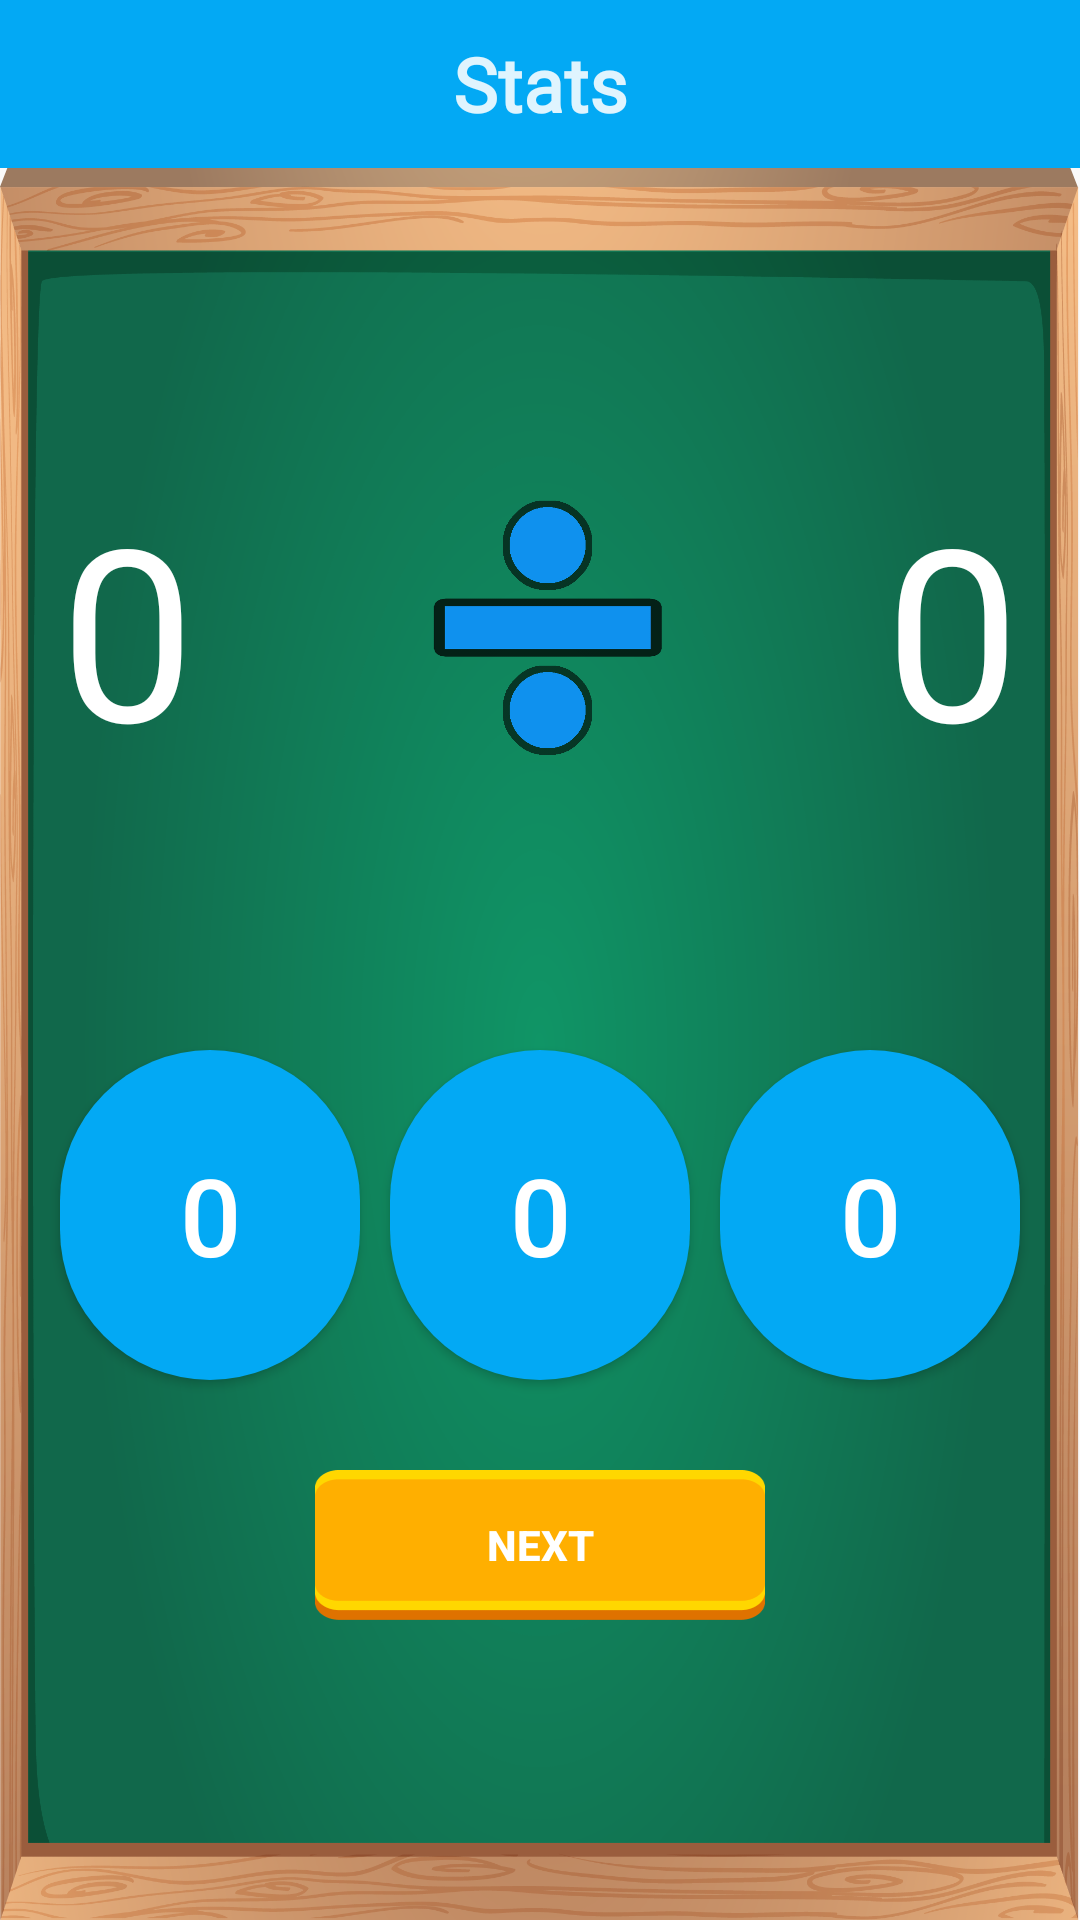

Android layout source for this screen:
<!-- AndroidManifest.xml: application theme AppTheme -->
<!-- res/layout/stats_fragment.xml -->
<?xml version="1.0" encoding="utf-8"?>
<FrameLayout xmlns:android="http://schemas.android.com/apk/res/android"
    xmlns:tools="http://schemas.android.com/tools"
    xmlns:maxads="http://schemas.applovin.com/android/1.0"
    xmlns:app="http://schemas.android.com/apk/res-auto"
    android:layout_width="match_parent"
    android:layout_height="match_parent"
    tools:context=".Fragments.Stats">

    <androidx.constraintlayout.widget.ConstraintLayout
        android:layout_width="match_parent"
        android:layout_height="match_parent">

        <androidx.appcompat.widget.Toolbar
            android:id="@+id/my_toolbar"
            android:layout_width="match_parent"
            android:layout_height="?attr/actionBarSize"
            android:background="@color/colorPrimary"
            android:theme="@style/ThemeOverlay.AppCompat.ActionBar"
            app:layout_constraintEnd_toEndOf="parent"
            app:layout_constraintStart_toStartOf="parent"
            app:layout_constraintTop_toTopOf="parent"
            app:popupTheme="@style/ThemeOverlay.AppCompat.Light" >

            <TextView
                android:id="@+id/toolbar"
                android:layout_width="wrap_content"
                android:layout_height="wrap_content"
                android:layout_gravity="center"
                android:fontFamily="@font/fredoka_one"
                android:text="@string/stats"
                android:textColor="#DFFFFFFF"
                android:textSize="25sp"
                android:textStyle="bold"
                tools:layout_editor_absoluteX="189dp"
                tools:layout_editor_absoluteY="18dp" />

        </androidx.appcompat.widget.Toolbar>

        <RelativeLayout
            android:layout_width="match_parent"
            android:layout_height="0dp"
            android:background="@drawable/fondojuego"
            app:layout_constraintBottom_toBottomOf="parent"
            app:layout_constraintEnd_toEndOf="parent"
            app:layout_constraintHorizontal_bias="0.0"
            app:layout_constraintStart_toStartOf="parent"
            app:layout_constraintTop_toBottomOf="@+id/my_toolbar">

            <TextView
                android:id="@+id/imageView_NumUno"
                android:layout_width="wrap_content"
                android:layout_height="wrap_content"
                android:layout_alignParentStart="true"
                android:layout_alignParentTop="true"
                android:layout_marginStart="20dp"
                android:layout_marginTop="100dp"
                android:contentDescription="@string/app_name"
                android:fontFamily="@font/fredoka_one"
                android:gravity="center"
                android:text="@string/btn_respuesta"
                android:textColor="#FFFFFF"
                android:textSize="80sp" />

            <ImageView
                android:id="@+id/imageView_signo"
                android:layout_width="110dp"
                android:layout_height="110dp"
                android:layout_alignBottom="@+id/imageView_NumUno"
                android:layout_centerHorizontal="true"
                android:layout_marginBottom="-2dp"
                android:contentDescription="@string/app_name"
                app:srcCompat="@drawable/division" />


            <TextView
                android:id="@+id/imageView_NumDos"
                android:layout_width="wrap_content"
                android:layout_height="wrap_content"
                android:layout_alignTop="@+id/imageView_NumUno"
                android:layout_alignParentEnd="true"
                android:layout_marginTop="0dp"
                android:layout_marginEnd="20dp"
                android:contentDescription="@string/app_name"
                android:fontFamily="@font/fredoka_one"
                android:gravity="center"
                android:text="@string/btn_respuesta"
                android:textColor="#FFFFFF"
                android:textSize="80sp"
                tools:ignore="RelativeOverlap" />

            <LinearLayout
                android:id="@+id/container"
                android:layout_width="match_parent"
                android:layout_height="wrap_content"
                android:layout_alignParentBottom="true"
                android:layout_marginBottom="100dp"
                android:orientation="vertical">

                <LinearLayout
                    android:id="@+id/linear"
                    android:layout_width="match_parent"
                    android:layout_height="wrap_content"
                    android:orientation="horizontal"
                    android:paddingStart="15dp"
                    android:paddingEnd="15dp">

                    <Button
                        android:id="@+id/R1"
                        android:layout_width="90dp"
                        android:layout_height="110dp"
                        android:layout_margin="5dp"
                        android:layout_weight="1"
                        android:background="@drawable/button_round"
                        android:text="@string/btn_respuesta"
                        android:textColor="#FFFFFF"
                        android:textSize="36sp" />

                    <Button
                        android:id="@+id/R2"
                        android:layout_width="90dp"
                        android:layout_height="110dp"
                        android:layout_margin="5dp"
                        android:layout_weight="1"
                        android:background="@drawable/button_round"
                        android:text="@string/btn_respuesta"
                        android:textColor="#FFFFFF"
                        android:textSize="36sp" />

                    <Button
                        android:id="@+id/R3"
                        android:layout_width="90dp"
                        android:layout_height="110dp"
                        android:layout_margin="5dp"
                        android:layout_weight="1"
                        android:background="@drawable/button_round"
                        android:text="@string/btn_respuesta"
                        android:textColor="#FFFFFF"
                        android:textSize="36sp" />

                </LinearLayout>

                <LinearLayout
                    android:layout_width="match_parent"
                    android:layout_height="wrap_content"
                    android:layout_marginTop="5dp"
                    android:gravity="center"
                    android:orientation="vertical">

                    <Button
                        android:id="@+id/btnSiguiente"
                        android:layout_width="150dp"
                        android:layout_height="50dp"
                        android:layout_marginTop="20dp"
                        android:background="@drawable/btn_lv3"
                        android:text="@string/siguiente"
                        android:textColor="#FFFFFF"
                        android:textStyle="bold" />
                </LinearLayout>

            </LinearLayout>

        </RelativeLayout>
    </androidx.constraintlayout.widget.ConstraintLayout>
    <com.applovin.mediation.ads.MaxAdView
        android:id="@+id/banner_juego"
        android:layout_width="match_parent"
        android:layout_height="@dimen/banner_height"
        android:layout_gravity="bottom|center|center_horizontal|center_vertical"
        android:gravity="bottom"
        maxads:adUnitId="27f73791657b67c5">

    </com.applovin.mediation.ads.MaxAdView>

</FrameLayout>
<!-- resources referenced by this layout -->
<resources>
  <color name="colorPrimary">#03A9F4</color>
  <!-- drawable btn_lv3: png bitmap (drawable-hdpi, 1588 bytes) -->
  <!-- drawable button_round (drawable) -->
  <?xml version="1.0" encoding="utf-8"?>
  <shape xmlns:android="http://schemas.android.com/apk/res/android">
  
      <corners
          android:radius="100dp"/>
  <solid
      android:color="#03A9F4">
  
  </solid>
  
  </shape>
  <!-- drawable division: png bitmap (drawable, 12722 bytes) -->
  <!-- drawable fondojuego: png bitmap (drawable-hdpi, 148489 bytes) -->
  <string name="app_name">Sums and Rest</string>
  <string name="btn_respuesta" translatable="false">0</string>
  <string name="siguiente">Next</string>
  <string name="stats">Stats</string>
  <style name="AppTheme" parent="Theme.AppCompat.Light.NoActionBar">
          
          <item name="colorPrimary">@color/colorPrimary</item>
          <item name="colorPrimaryDark">@color/colorPrimaryDark</item>
          <item name="colorAccent">@color/colorAccent</item>
      </style>
  <color name="colorPrimaryDark">#0173A6</color>
  <color name="colorAccent">#03DAC5</color>
</resources>
